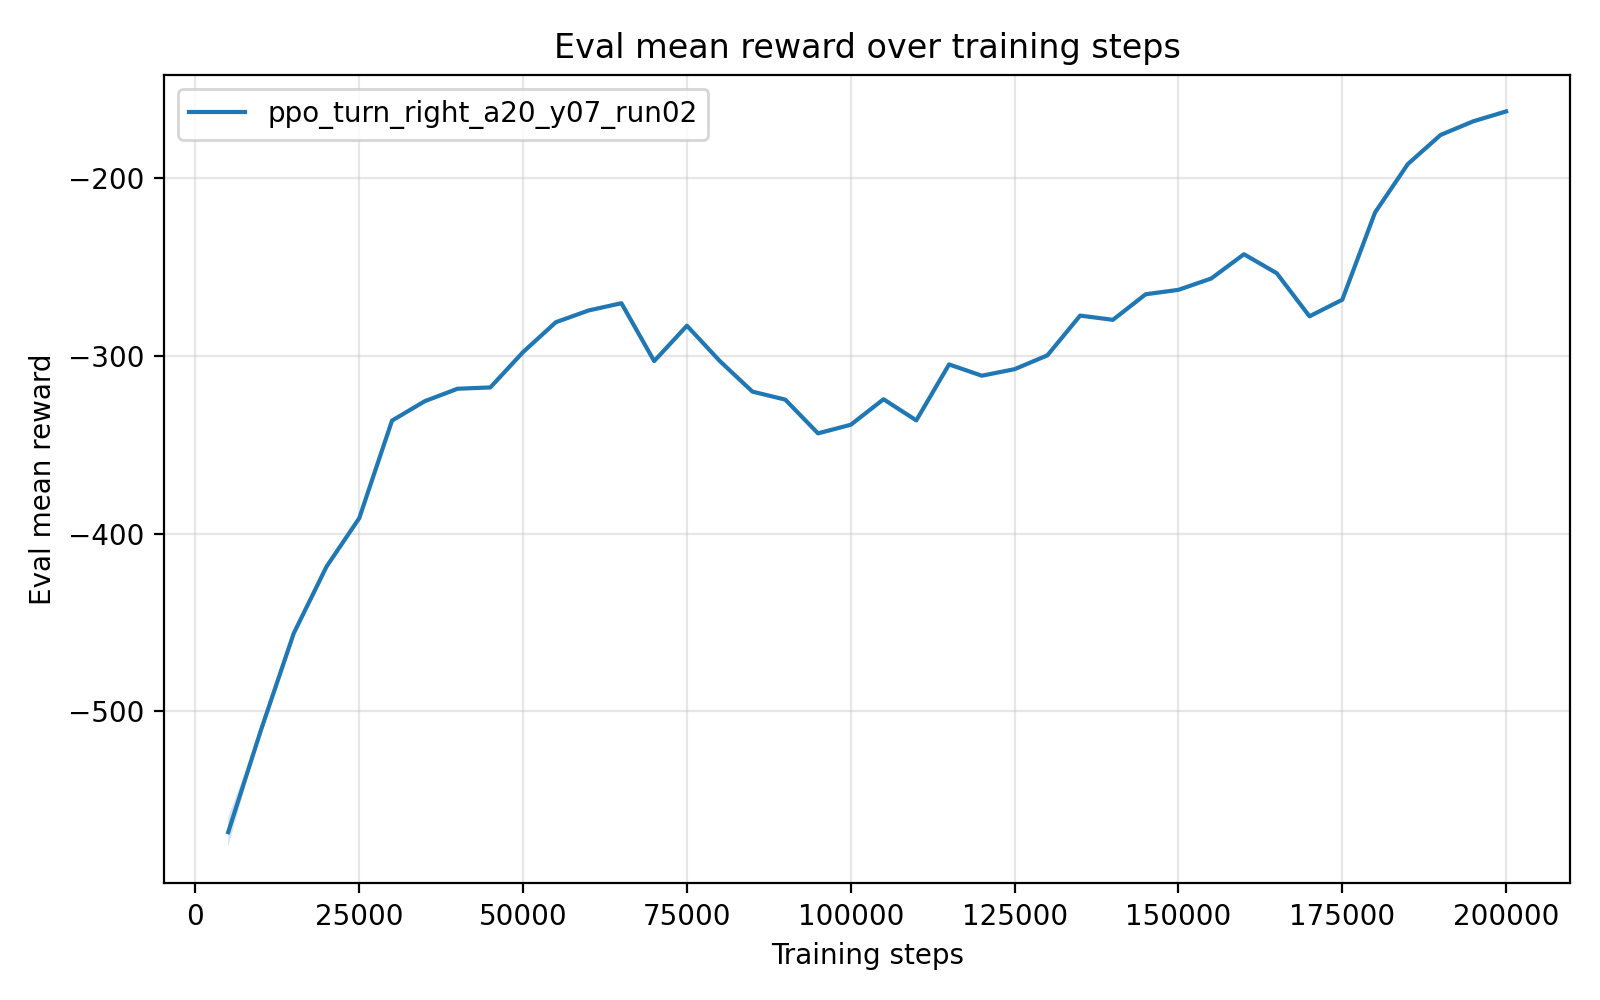

Data behind this chart, as committed beside it:
timesteps, mean_reward, std_reward, min_reward, max_reward
5.000000000000000000e+03, -5.678346563999999717e+02, 8.161951199999975870e+00, -5.719156319999999596e+02, -5.515107540000000199e+02
1.000000000000000000e+04, -5.104508920000000103e+02, 0.000000000000000000e+00, -5.104508920000000103e+02, -5.104508920000000103e+02
1.500000000000000000e+04, -4.560976370000000202e+02, 0.000000000000000000e+00, -4.560976370000000202e+02, -4.560976370000000202e+02
2.000000000000000000e+04, -4.186067439999999920e+02, 0.000000000000000000e+00, -4.186067439999999920e+02, -4.186067439999999920e+02
2.500000000000000000e+04, -3.913217680000000200e+02, 0.000000000000000000e+00, -3.913217680000000200e+02, -3.913217680000000200e+02
3.000000000000000000e+04, -3.365179570000000240e+02, 0.000000000000000000e+00, -3.365179570000000240e+02, -3.365179570000000240e+02
3.500000000000000000e+04, -3.255916260000000193e+02, 0.000000000000000000e+00, -3.255916260000000193e+02, -3.255916260000000193e+02
4.000000000000000000e+04, -3.186072369999999978e+02, 0.000000000000000000e+00, -3.186072369999999978e+02, -3.186072369999999978e+02
4.500000000000000000e+04, -3.178639170000000149e+02, 0.000000000000000000e+00, -3.178639170000000149e+02, -3.178639170000000149e+02
5.000000000000000000e+04, -2.979904569999999921e+02, 0.000000000000000000e+00, -2.979904569999999921e+02, -2.979904569999999921e+02
5.500000000000000000e+04, -2.812107409999999845e+02, 0.000000000000000000e+00, -2.812107409999999845e+02, -2.812107409999999845e+02
6.000000000000000000e+04, -2.746084670000000187e+02, 0.000000000000000000e+00, -2.746084670000000187e+02, -2.746084670000000187e+02
6.500000000000000000e+04, -2.705358560000000239e+02, 0.000000000000000000e+00, -2.705358560000000239e+02, -2.705358560000000239e+02
7.000000000000000000e+04, -3.030617990000000077e+02, 0.000000000000000000e+00, -3.030617990000000077e+02, -3.030617990000000077e+02
7.500000000000000000e+04, -2.831835980000000177e+02, 0.000000000000000000e+00, -2.831835980000000177e+02, -2.831835980000000177e+02
8.000000000000000000e+04, -3.029797800000000052e+02, 0.000000000000000000e+00, -3.029797800000000052e+02, -3.029797800000000052e+02
8.500000000000000000e+04, -3.202438379999999825e+02, 0.000000000000000000e+00, -3.202438379999999825e+02, -3.202438379999999825e+02
9.000000000000000000e+04, -3.247021930000000225e+02, 0.000000000000000000e+00, -3.247021930000000225e+02, -3.247021930000000225e+02
9.500000000000000000e+04, -3.436818549999999846e+02, 0.000000000000000000e+00, -3.436818549999999846e+02, -3.436818549999999846e+02
1.000000000000000000e+05, -3.388518920000000207e+02, 0.000000000000000000e+00, -3.388518920000000207e+02, -3.388518920000000207e+02
1.050000000000000000e+05, -3.245125209999999925e+02, 0.000000000000000000e+00, -3.245125209999999925e+02, -3.245125209999999925e+02
1.100000000000000000e+05, -3.363932060000000206e+02, 0.000000000000000000e+00, -3.363932060000000206e+02, -3.363932060000000206e+02
1.150000000000000000e+05, -3.049414709999999786e+02, 0.000000000000000000e+00, -3.049414709999999786e+02, -3.049414709999999786e+02
1.200000000000000000e+05, -3.112833729999999832e+02, 0.000000000000000000e+00, -3.112833729999999832e+02, -3.112833729999999832e+02
1.250000000000000000e+05, -3.076099050000000261e+02, 0.000000000000000000e+00, -3.076099050000000261e+02, -3.076099050000000261e+02
1.300000000000000000e+05, -2.998475199999999745e+02, 0.000000000000000000e+00, -2.998475199999999745e+02, -2.998475199999999745e+02
1.350000000000000000e+05, -2.774931280000000129e+02, 0.000000000000000000e+00, -2.774931280000000129e+02, -2.774931280000000129e+02
1.400000000000000000e+05, -2.798720149999999762e+02, 0.000000000000000000e+00, -2.798720149999999762e+02, -2.798720149999999762e+02
1.450000000000000000e+05, -2.655013959999999997e+02, 0.000000000000000000e+00, -2.655013959999999997e+02, -2.655013959999999997e+02
1.500000000000000000e+05, -2.630214659999999753e+02, 0.000000000000000000e+00, -2.630214659999999753e+02, -2.630214659999999753e+02
1.550000000000000000e+05, -2.566576719999999909e+02, 0.000000000000000000e+00, -2.566576719999999909e+02, -2.566576719999999909e+02
1.600000000000000000e+05, -2.429992450000000304e+02, 2.842170943040400743e-14, -2.429992450000000019e+02, -2.429992450000000019e+02
1.650000000000000000e+05, -2.536825310000000115e+02, 0.000000000000000000e+00, -2.536825310000000115e+02, -2.536825310000000115e+02
1.700000000000000000e+05, -2.778960789999999861e+02, 0.000000000000000000e+00, -2.778960789999999861e+02, -2.778960789999999861e+02
1.750000000000000000e+05, -2.685860230000000115e+02, 0.000000000000000000e+00, -2.685860230000000115e+02, -2.685860230000000115e+02
1.800000000000000000e+05, -2.195564969999999789e+02, 2.842170943040400743e-14, -2.195564970000000073e+02, -2.195564970000000073e+02
1.850000000000000000e+05, -1.923482710000000111e+02, 0.000000000000000000e+00, -1.923482710000000111e+02, -1.923482710000000111e+02
1.900000000000000000e+05, -1.759578679999999906e+02, 0.000000000000000000e+00, -1.759578679999999906e+02, -1.759578679999999906e+02
1.950000000000000000e+05, -1.682772569999999916e+02, 0.000000000000000000e+00, -1.682772569999999916e+02, -1.682772569999999916e+02
2.000000000000000000e+05, -1.627428539999999941e+02, 0.000000000000000000e+00, -1.627428539999999941e+02, -1.627428539999999941e+02
